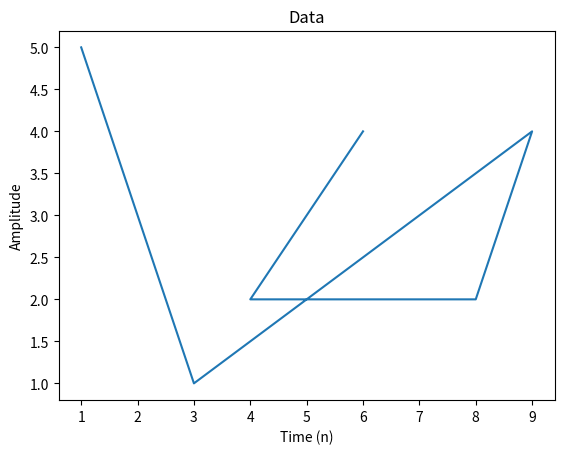
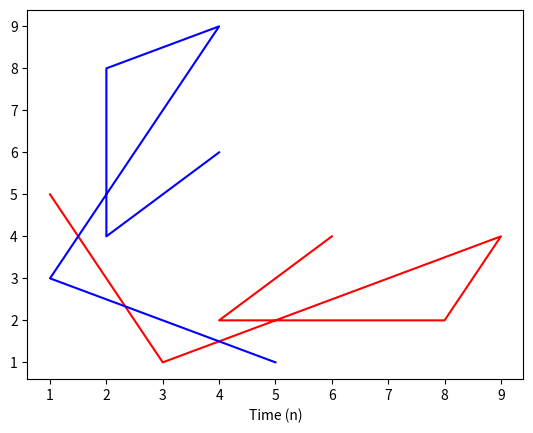

Source code (Python) for these figures, in order:

from matplotlib import pyplot as plt
# matplotlib.use('TKAgg')		# optional for mac...

x = [1, 3, 9, 8, 4, 6]
y = [5, 1, 4, 2, 2, 4]
z = [6, 3, 1, 8, 5, 9]

# One plot
plt.figure(1)
plt.plot(x, y)
plt.xlabel('Time (n)')
plt.ylabel('Amplitude')
plt.title('Data')

# Two plots with color
plt.figure(2)
plt.plot(x, y, color = 'red')
plt.plot(y, x, color = 'blue')
plt.xlabel('Time (n)')

plt.show()

